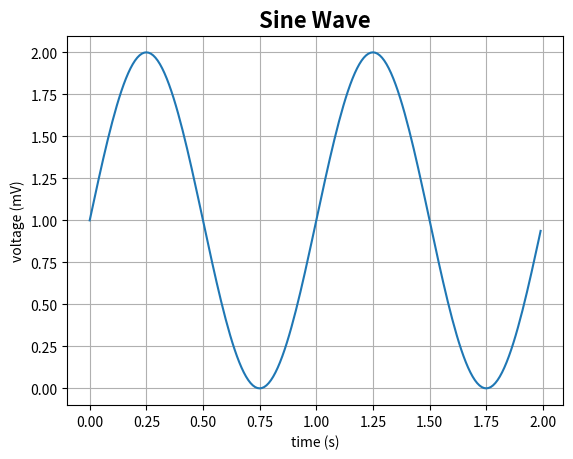

This chart was generated by the following Python code:
import matplotlib.pyplot as plt
import numpy as np

# Data for plotting
t = np.arange(0.0, 2.0, 0.01)
s = 1 + np.sin(2 * np.pi * t)

fig, ax = plt.subplots()
ax.plot(t, s)

ax.set(xlabel='time (s)', ylabel='voltage (mV)',
       title='Sin theta the Nemesis')
ax.grid()

ax.set_title("Sine Wave",fontsize=16,fontweight='bold')


#fig.savefig("test.png")
plt.show()
